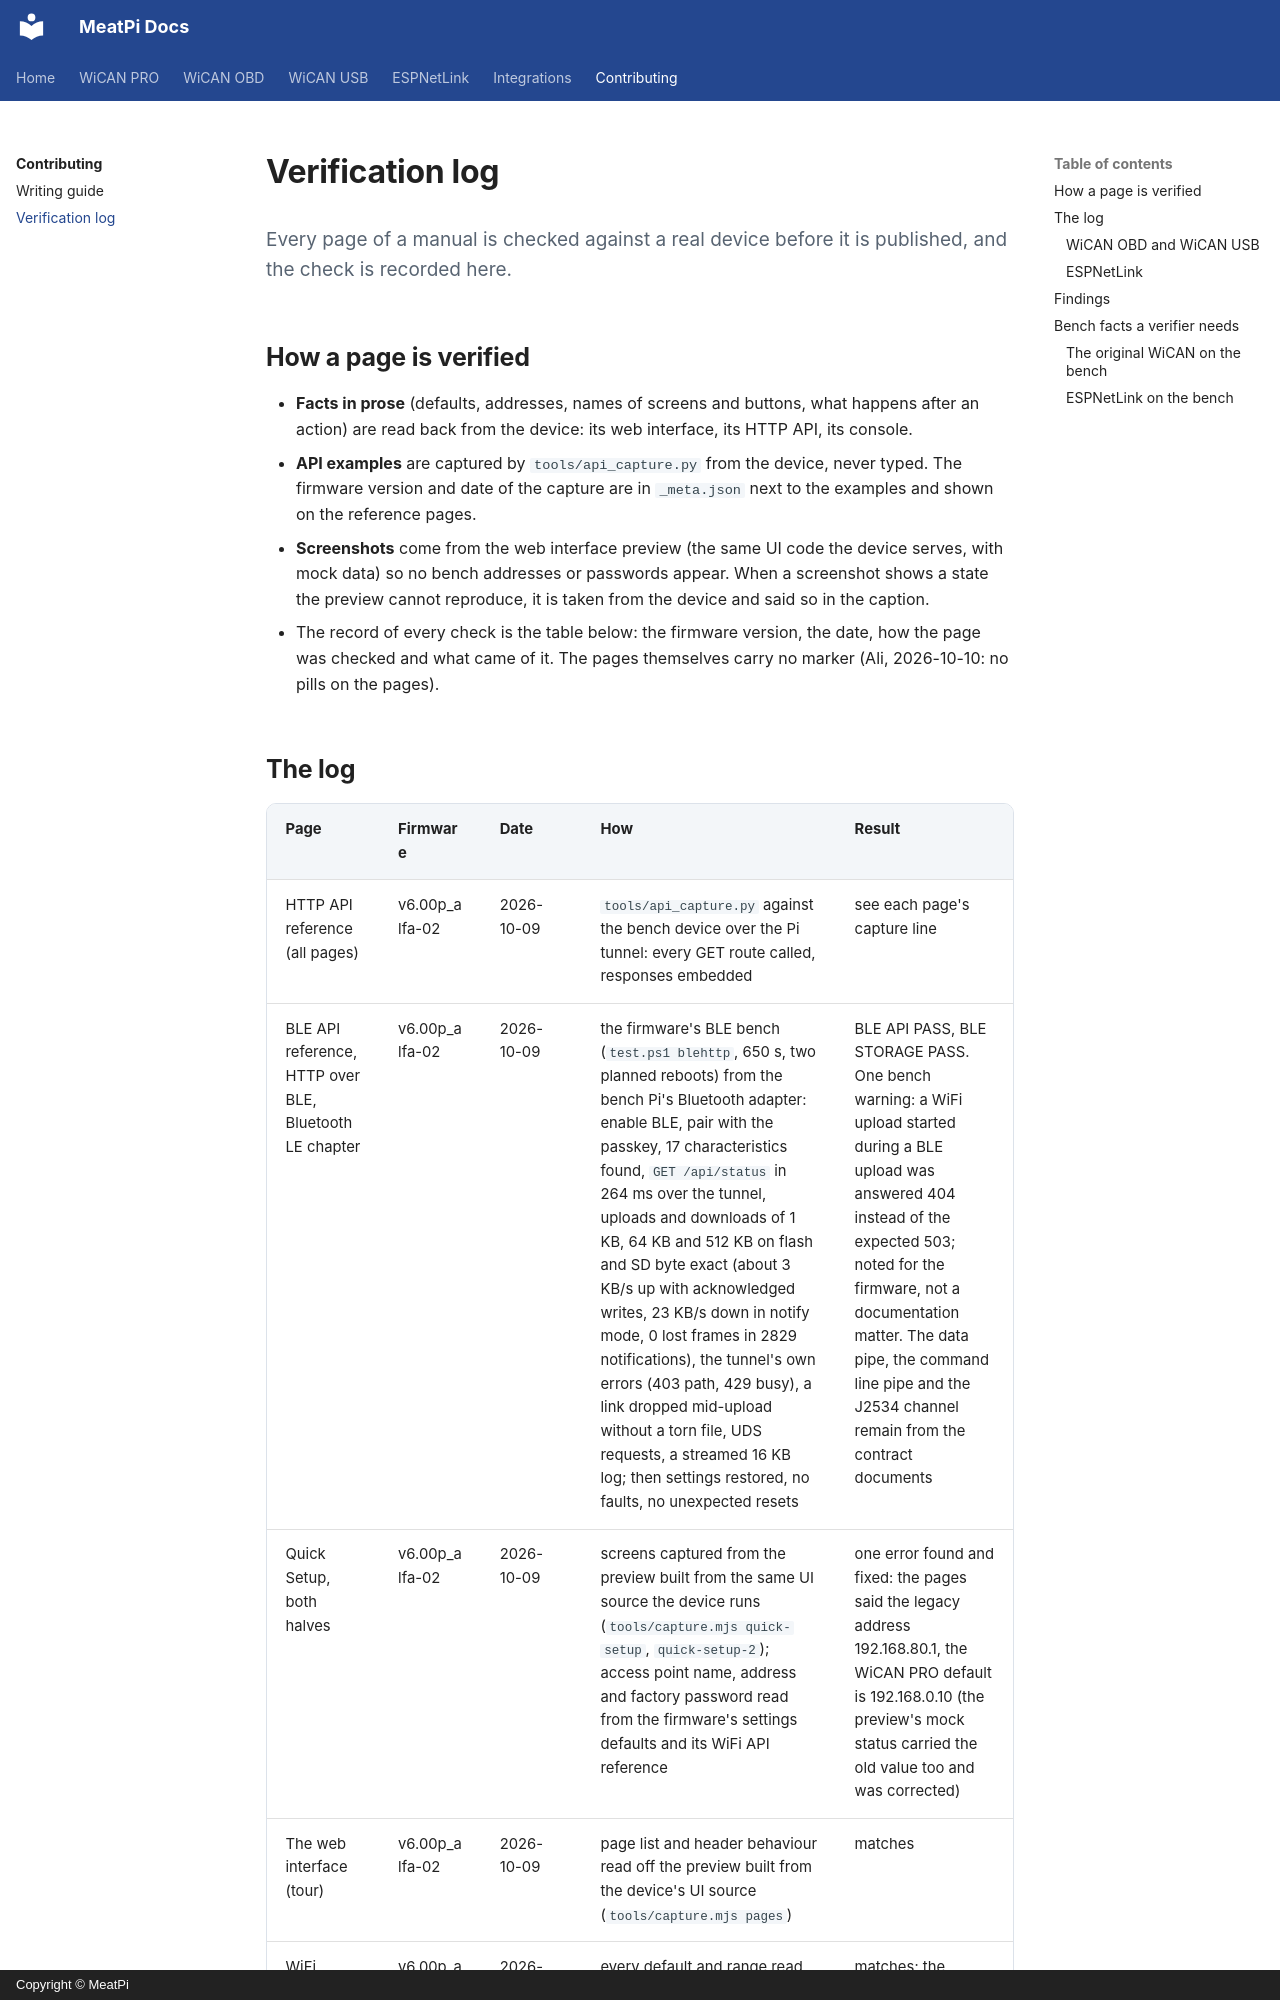

repository: meatpiHQ/meatpi-docs · page: contributing/verification/index.html · generator: mkdocs · copyright: Copyright © MeatPi

---
title: Verification log
---

# Verification log

<p class="lead">Every page of a manual is checked against a real device before it is published, and the check is recorded here.</p>

## How a page is verified

- **Facts in prose** (defaults, addresses, names of screens and buttons, what happens after an action) are read back from the device: its web interface, its HTTP API, its console.
- **API examples** are captured by `tools/api_capture.py` from the device, never typed. The firmware version and date of the capture are in `_meta.json` next to the examples and shown on the reference pages.
- **Screenshots** come from the web interface preview (the same UI code the device serves, with mock data) so no bench addresses or passwords appear. When a screenshot shows a state the preview cannot reproduce, it is taken from the device and said so in the caption.
- The record of every check is the table below: the firmware version, the date, how the page was checked and what came of it. The pages themselves carry no marker (Ali, 2026-10-10: no pills on the pages).
